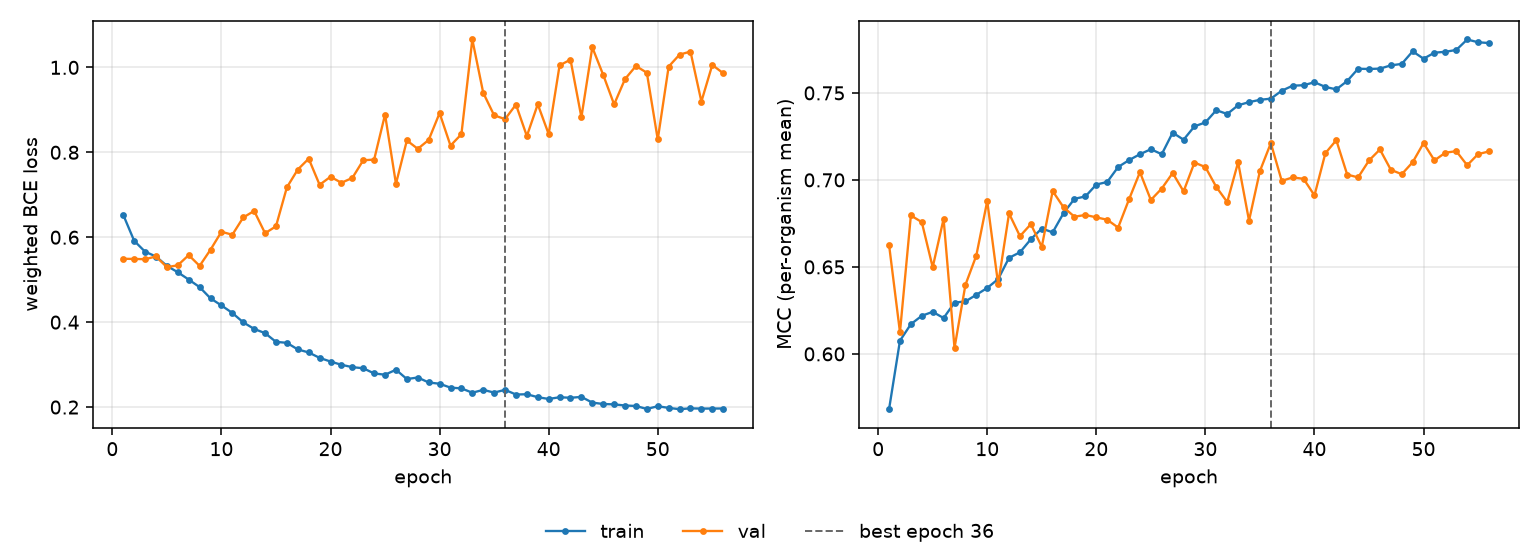

Data behind this chart, as committed beside it:
epoch, tr_loss, vl_loss, tr_mcc, vl_mcc, is_best
1, 0.6526, 0.5493, 0.5682, 0.6627, False
2, 0.5916, 0.5489, 0.6076, 0.6124, False
3, 0.566, 0.5483, 0.6171, 0.6796, False
4, 0.5546, 0.5546, 0.6219, 0.6757, False
5, 0.5326, 0.5295, 0.6242, 0.6498, False
6, 0.5175, 0.534, 0.6206, 0.6776, False
7, 0.5003, 0.5579, 0.6295, 0.6034, False
8, 0.4825, 0.5325, 0.6302, 0.6397, False
9, 0.4561, 0.5707, 0.634, 0.6565, False
10, 0.4394, 0.6129, 0.6379, 0.6878, False
11, 0.4216, 0.6059, 0.643, 0.6401, False
12, 0.3996, 0.6466, 0.6552, 0.6807, False
13, 0.3841, 0.6619, 0.6584, 0.6677, False
14, 0.3741, 0.6095, 0.6659, 0.6746, False
15, 0.3536, 0.6257, 0.6721, 0.6615, False
16, 0.3513, 0.7175, 0.6699, 0.6936, False
17, 0.3358, 0.7594, 0.6809, 0.6842, False
18, 0.3286, 0.785, 0.6892, 0.6788, False
19, 0.3159, 0.7235, 0.6905, 0.6799, False
20, 0.3072, 0.7424, 0.6973, 0.6785, False
21, 0.2996, 0.7283, 0.6988, 0.6771, False
22, 0.294, 0.7396, 0.7074, 0.6726, False
23, 0.2915, 0.7812, 0.7114, 0.6888, False
24, 0.2792, 0.7828, 0.7148, 0.7044, False
25, 0.2762, 0.889, 0.7176, 0.6885, False
26, 0.2879, 0.7258, 0.7148, 0.695, False
27, 0.266, 0.828, 0.7272, 0.704, False
28, 0.2697, 0.8081, 0.7231, 0.6934, False
29, 0.258, 0.8291, 0.7308, 0.71, False
30, 0.255, 0.8924, 0.733, 0.7074, False
31, 0.2458, 0.8158, 0.7401, 0.6959, False
32, 0.244, 0.8426, 0.7379, 0.6873, False
33, 0.2338, 1.066, 0.7429, 0.7102, False
34, 0.2406, 0.9401, 0.7447, 0.6766, False
35, 0.2342, 0.8871, 0.746, 0.7051, False
36, 0.2406, 0.8781, 0.7467, 0.7211, True
37, 0.2296, 0.9124, 0.7513, 0.6994, False
38, 0.2303, 0.8383, 0.7541, 0.7014, False
39, 0.2233, 0.9131, 0.7544, 0.7006, False
40, 0.2191, 0.8429, 0.7561, 0.6911, False
41, 0.2232, 1.005, 0.7534, 0.7153, False
42, 0.2219, 1.018, 0.752, 0.7228, False
43, 0.224, 0.8824, 0.7568, 0.7031, False
44, 0.2105, 1.047, 0.7639, 0.7014, False
45, 0.2073, 0.9823, 0.7638, 0.7112, False
46, 0.2064, 0.9128, 0.764, 0.7175, False
47, 0.2037, 0.9725, 0.7658, 0.7058, False
48, 0.2026, 1.003, 0.7667, 0.7033, False
49, 0.1955, 0.9874, 0.7739, 0.7102, False
50, 0.202, 0.8303, 0.7697, 0.7211, False
51, 0.198, 1.002, 0.7731, 0.7112, False
52, 0.195, 1.03, 0.7736, 0.7156, False
53, 0.197, 1.037, 0.7747, 0.7165, False
54, 0.1964, 0.9195, 0.7807, 0.7084, False
55, 0.1965, 1.006, 0.7791, 0.7148, False
56, 0.1966, 0.9862, 0.7787, 0.7164, False
